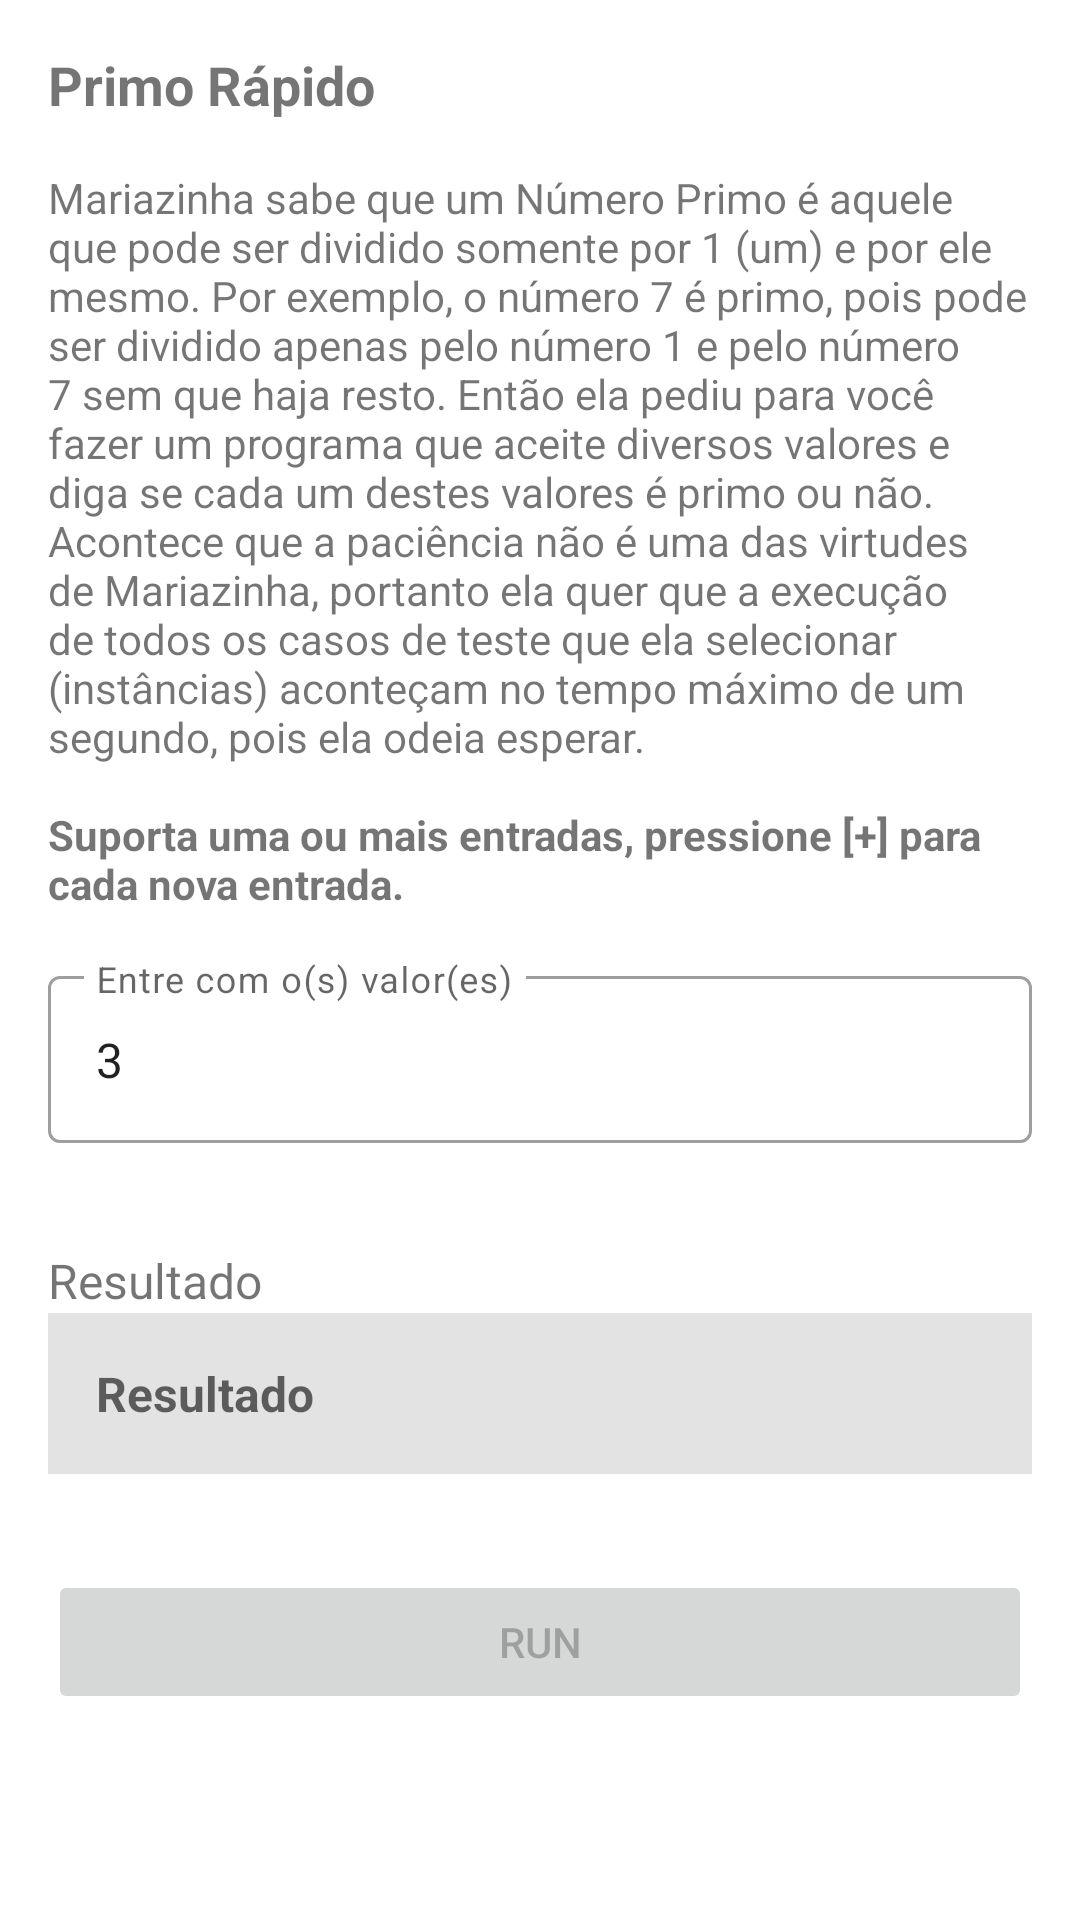

Write the Android layout XML for this screen, with the resource values it uses.
<!-- AndroidManifest.xml: application theme Theme.BootcampEveris -->
<!-- res/layout/challenge6_fragment.xml -->
<?xml version="1.0" encoding="utf-8"?>
<androidx.core.widget.NestedScrollView xmlns:android="http://schemas.android.com/apk/res/android"
    xmlns:app="http://schemas.android.com/apk/res-auto"
    xmlns:tools="http://schemas.android.com/tools"
    android:layout_width="match_parent"
    android:layout_height="match_parent"
    tools:context=".ui.challenge6.Challenge6Fragment">

    <androidx.constraintlayout.widget.ConstraintLayout
        android:layout_width="match_parent"
        android:layout_height="wrap_content"
        android:padding="16dp">

        <TextView
            android:id="@+id/text_title"
            android:layout_width="wrap_content"
            android:layout_height="wrap_content"
            android:text="@string/text_title_name_challenge6"
            android:textSize="18sp"
            android:textStyle="bold"
            app:layout_constraintStart_toStartOf="parent"
            app:layout_constraintTop_toTopOf="parent" />

        <TextView
            android:id="@+id/text_description"
            android:layout_width="0dp"
            android:layout_height="wrap_content"
            android:layout_marginTop="16dp"
            android:text="@string/text_description_challenge6"
            app:layout_constraintEnd_toEndOf="parent"
            app:layout_constraintStart_toStartOf="parent"
            app:layout_constraintTop_toBottomOf="@+id/text_title" />

        <com.google.android.material.textfield.TextInputLayout
            android:id="@+id/input_layout"
            style="@style/Widget.MaterialComponents.TextInputLayout.OutlinedBox"
            android:layout_width="0dp"
            android:layout_height="wrap_content"
            android:layout_marginTop="16dp"
            android:layout_weight="1"
            android:hint="@string/text_input_amount"
            android:inputType="number"
            app:boxBackgroundColor="@null"
            app:endIconDrawable="@drawable/ic_add_24"
            app:endIconMode="custom"
            app:hintAnimationEnabled="true"
            app:layout_constraintEnd_toEndOf="parent"
            app:layout_constraintStart_toStartOf="parent"
            app:layout_constraintTop_toBottomOf="@+id/text_description"
            tools:ignore="HardcodedText">

            <com.google.android.material.textfield.TextInputEditText
                android:id="@+id/input"
                android:layout_width="match_parent"
                android:layout_height="wrap_content"
                android:digits="0123456789"
                android:importantForAutofill="no"
                android:inputType="number"
                android:text="3"
                tools:ignore="HardcodedText" />

        </com.google.android.material.textfield.TextInputLayout>

        <TextView
            android:id="@+id/text_individual_value"
            android:layout_width="0dp"
            android:layout_height="wrap_content"
            android:ellipsize="end"
            android:maxLines="1"
            android:paddingStart="4dp"
            android:paddingEnd="4dp"
            app:layout_constraintEnd_toEndOf="parent"
            app:layout_constraintStart_toStartOf="parent"
            app:layout_constraintTop_toBottomOf="@+id/input_layout"
            tools:text="259 111" />

        <TextView
            android:id="@+id/text_result_title"
            android:layout_width="wrap_content"
            android:layout_height="wrap_content"
            android:layout_marginTop="16dp"
            android:text="@string/text_result_challenge"
            android:textSize="16sp"
            app:layout_constraintStart_toStartOf="parent"
            app:layout_constraintTop_toBottomOf="@+id/text_individual_value" />

        <TextView
            android:id="@+id/text_result"
            android:layout_width="0dp"
            android:layout_height="wrap_content"
            android:background="#E3E3E3"
            android:gravity="center_vertical"
            android:hint="@string/text_result_challenge"
            android:padding="16dp"
            android:textSize="16sp"
            android:textStyle="bold"
            app:layout_constraintEnd_toEndOf="parent"
            app:layout_constraintStart_toStartOf="parent"
            app:layout_constraintTop_toBottomOf="@+id/text_result_title"
            tools:ignore="HardcodedText"
            tools:text="Not Prime" />

        <Button
            android:id="@+id/button_run"
            android:layout_width="0dp"
            android:layout_height="wrap_content"
            android:layout_marginTop="32dp"
            android:enabled="false"
            android:text="@string/text_run_challenge"
            app:layout_constraintEnd_toEndOf="parent"
            app:layout_constraintStart_toStartOf="parent"
            app:layout_constraintTop_toBottomOf="@+id/text_result" />

    </androidx.constraintlayout.widget.ConstraintLayout>

</androidx.core.widget.NestedScrollView>
<!-- resources referenced by this layout -->
<resources>
  <string name="text_description_challenge6">Mariazinha sabe que um Número Primo é aquele que pode ser dividido
          somente por 1 (um) e por ele mesmo. Por exemplo, o número 7 é primo, pois pode ser dividido apenas
          pelo número 1 e pelo número 7 sem que haja resto. Então ela pediu para você fazer um programa que
          aceite diversos valores e diga se cada um destes valores é primo ou não. Acontece que a paciência
          não é uma das virtudes de Mariazinha, portanto ela quer que a execução de todos os casos de teste
          que ela selecionar (instâncias) aconteçam no tempo máximo de um segundo, pois ela odeia esperar.
          \n\n<b>Suporta uma ou mais entradas, pressione [+] para cada nova entrada.</b></string>
  <string name="text_input_amount">Entre com o(s) valor(es)</string>
  <string name="text_result_challenge">Resultado</string>
  <string name="text_run_challenge">Run</string>
  <string name="text_title_name_challenge6">Primo Rápido</string>
  <style name="Theme.BootcampEveris" parent="Theme.MaterialComponents.DayNight.DarkActionBar">
          
          <item name="colorPrimary">@color/theme</item>
          <item name="colorPrimaryVariant">@color/theme</item>
          <item name="colorOnPrimary">@color/white</item>
          
          <item name="colorSecondary">@color/accent</item>
          <item name="colorSecondaryVariant">@color/theme</item>
          <item name="colorOnSecondary">@color/black</item>
          
          <item name="android:statusBarColor" tools:targetApi="l">?attr/colorPrimaryVariant</item>
          
      </style>
  <color name="theme">#1976D2</color>
  <color name="white">#FFFFFFFF</color>
  <color name="accent">#FFA000</color>
  <color name="black">#FF000000</color>
</resources>
